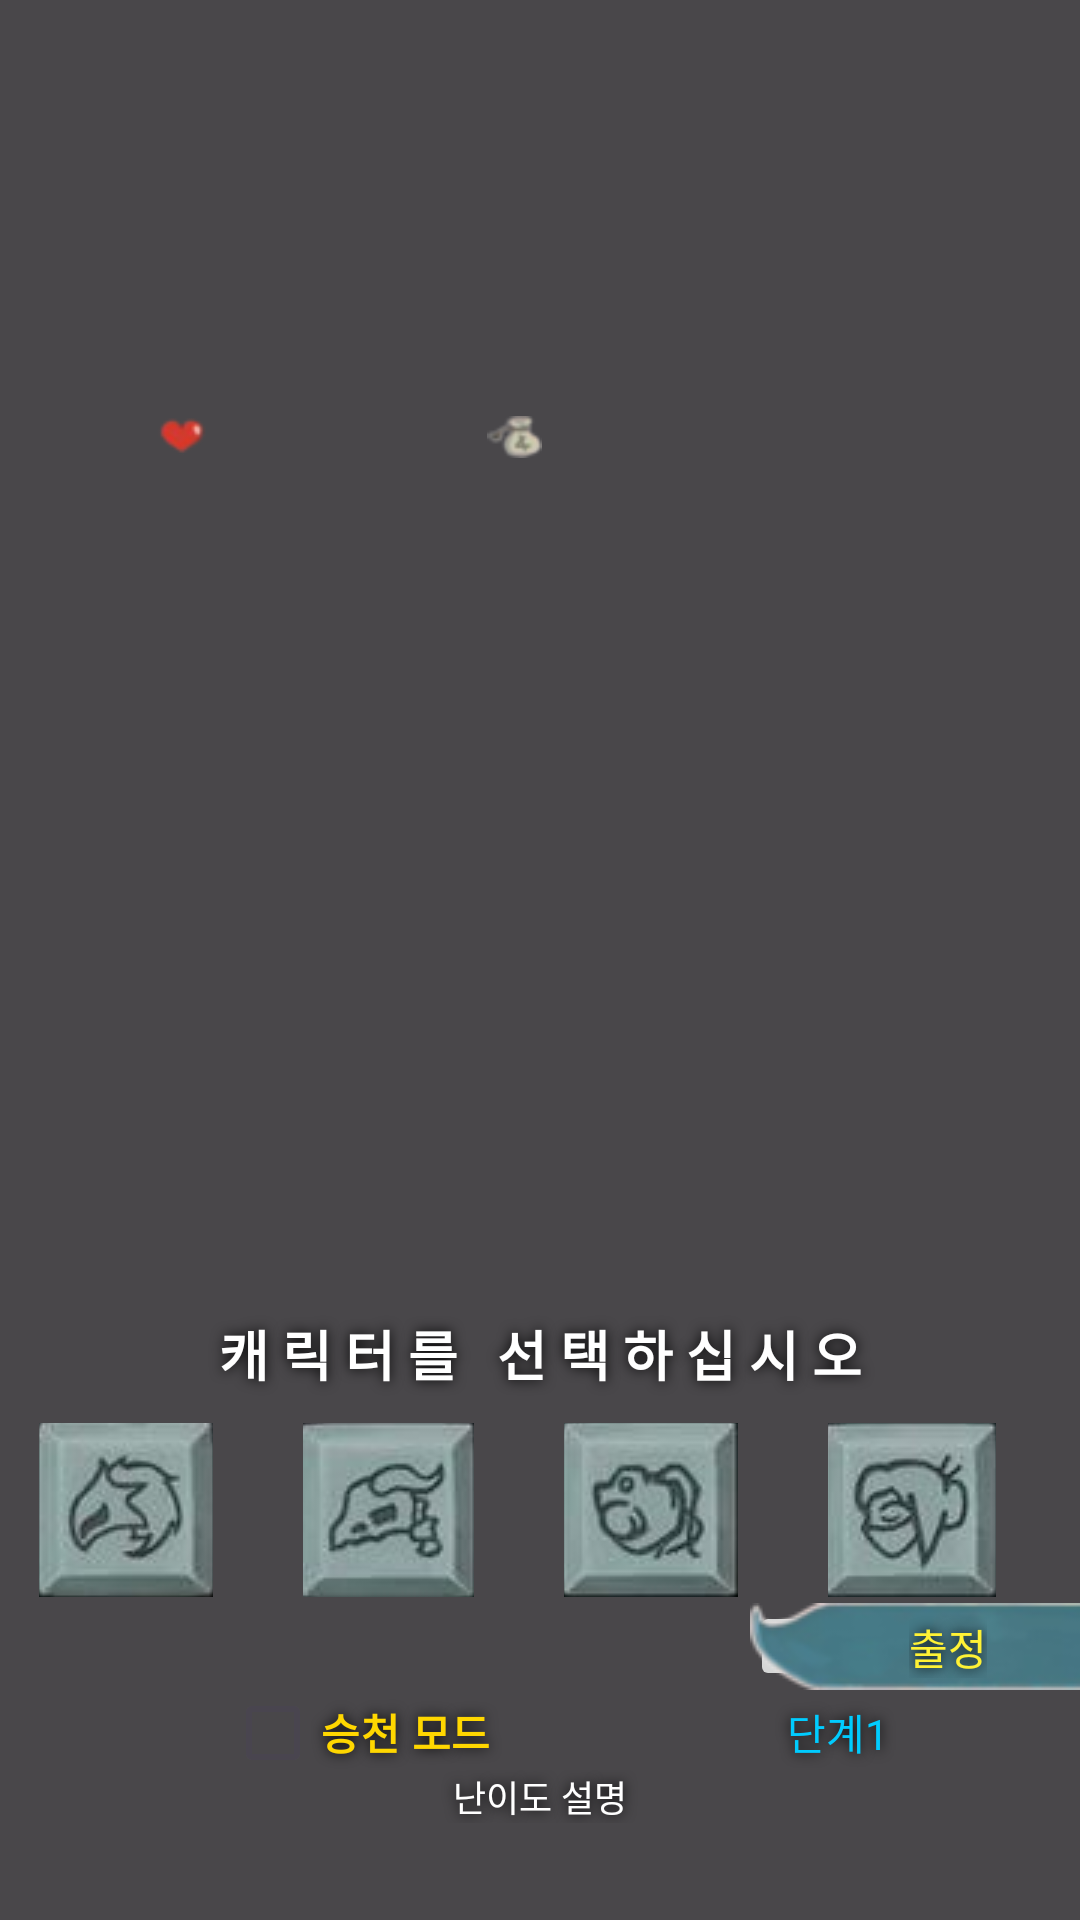

Android layout source for this screen:
<!-- AndroidManifest.xml: application theme Theme.FianlExam -->
<!-- res/layout/fragment_character_select.xml -->
<?xml version="1.0" encoding="utf-8"?>
<androidx.constraintlayout.widget.ConstraintLayout
    xmlns:android="http://schemas.android.com/apk/res/android"
    xmlns:app="http://schemas.android.com/apk/res-auto"
    xmlns:tools="http://schemas.android.com/tools"
    android:id="@+id/characterSelectLayout"
    android:layout_width="match_parent"
    android:layout_height="match_parent"
    android:background="@drawable/fragmentbackground"
    tools:context=".CharacterSelectFragment">

    <TextView
        android:id="@+id/characterName"
        android:layout_width="200dp"
        android:layout_height="40dp"
        android:layout_marginStart="52dp"
        android:shadowColor="@android:color/black"
        android:shadowRadius="20"
        android:textColor="@color/gold"
        android:textSize="33sp"
        android:textStyle="bold"
        app:layout_constraintBottom_toBottomOf="parent"
        app:layout_constraintEnd_toEndOf="parent"
        app:layout_constraintHorizontal_bias="0.0"
        app:layout_constraintStart_toStartOf="parent"
        app:layout_constraintTop_toTopOf="parent"
        app:layout_constraintVertical_bias="0.153" />

    <ImageView
        android:id="@+id/hpIcon"
        android:layout_width="18dp"
        android:layout_height="19dp"
        android:layout_marginStart="52dp"
        android:layout_marginTop="4dp"
        app:layout_constraintStart_toStartOf="parent"
        app:layout_constraintTop_toBottomOf="@+id/characterName"
        app:srcCompat="@drawable/hpicon"
        tools:src="@tools:sample/avatars" />

    <TextView
        android:id="@+id/characterHP"
        android:layout_width="85dp"
        android:layout_height="17dp"
        android:layout_marginStart="2dp"
        android:layout_marginTop="4dp"
        android:shadowColor="@android:color/black"
        android:shadowRadius="10"
        android:textColor="@android:color/holo_red_light"
        android:textSize="14sp"
        app:layout_constraintStart_toEndOf="@+id/hpIcon"
        app:layout_constraintTop_toBottomOf="@+id/characterName" />

    <ImageView
        android:id="@+id/goldIcon"
        android:layout_width="19dp"
        android:layout_height="14dp"
        android:layout_marginStart="5dp"
        android:layout_marginTop="7dp"
        app:layout_constraintStart_toEndOf="@+id/characterHP"
        app:layout_constraintTop_toBottomOf="@+id/characterName"
        app:srcCompat="@drawable/goldicon"
        tools:src="@tools:sample/avatars" />

    <TextView
        android:id="@+id/characterGold"
        android:layout_width="101dp"
        android:layout_height="17dp"
        android:layout_marginStart="4dp"
        android:layout_marginTop="4dp"
        android:shadowColor="@android:color/black"
        android:shadowRadius="10"
        android:textColor="@color/gold"
        android:textSize="14sp"
        app:layout_constraintStart_toEndOf="@+id/goldIcon"
        app:layout_constraintTop_toBottomOf="@+id/characterName" />

    <TextView
        android:id="@+id/characterInfo"
        android:layout_width="330dp"
        android:layout_height="40dp"
        android:layout_marginStart="52dp"
        android:layout_marginTop="8dp"
        android:shadowColor="@android:color/black"
        android:shadowRadius="10"
        android:textColor="@color/white"
        android:textSize="15sp"
        app:layout_constraintStart_toStartOf="parent"
        app:layout_constraintTop_toBottomOf="@+id/characterHP" />

    <ImageView
        android:id="@+id/artifactImage"
        android:layout_width="33dp"
        android:layout_height="33dp"
        android:layout_marginStart="52dp"
        android:layout_marginTop="9dp"
        app:layout_constraintStart_toStartOf="parent"
        app:layout_constraintTop_toBottomOf="@+id/characterInfo" />

    <TextView
        android:id="@+id/artifactName"
        android:layout_width="100dp"
        android:layout_height="wrap_content"
        android:layout_marginStart="7dp"
        android:layout_marginTop="9dp"
        android:shadowColor="@android:color/black"
        android:shadowRadius="10"
        android:textColor="@color/gold"
        android:textSize="12sp"
        app:layout_constraintStart_toEndOf="@+id/artifactImage"
        app:layout_constraintTop_toBottomOf="@+id/characterInfo" />

    <TextView
        android:id="@+id/artifactInfo"
        android:layout_width="250dp"
        android:layout_height="wrap_content"
        android:layout_marginStart="7dp"
        android:shadowColor="@android:color/black"
        android:shadowRadius="10"
        android:textColor="@color/white"
        android:textSize="12sp"
        app:layout_constraintStart_toEndOf="@+id/artifactImage"
        app:layout_constraintTop_toBottomOf="@+id/artifactName" />

    <TextView
        android:id="@+id/selectCharacterText"
        android:layout_width="0dp"
        android:layout_height="30dp"
        android:layout_marginBottom="8dp"
        android:gravity="center"
        android:shadowColor="@android:color/black"
        android:shadowRadius="10"
        android:text="캐 릭 터 를   선 택 하 십 시 오"
        android:textColor="@color/white"
        android:textSize="18sp"
        android:textStyle="bold"
        app:layout_constraintBottom_toTopOf="@+id/characterIconsLayout"
        app:layout_constraintEnd_toEndOf="parent"
        app:layout_constraintHorizontal_bias="0.0"
        app:layout_constraintStart_toStartOf="parent" />

    <LinearLayout
        android:id="@+id/characterIconsLayout"
        android:layout_width="0dp"
        android:layout_height="wrap_content"
        android:gravity="center"
        android:orientation="horizontal"
        app:layout_constraintBottom_toBottomOf="parent"
        app:layout_constraintEnd_toEndOf="parent"
        app:layout_constraintHorizontal_bias="0.0"
        app:layout_constraintStart_toStartOf="parent"
        app:layout_constraintTop_toTopOf="parent"
        app:layout_constraintVertical_bias="0.815">

        <ImageButton
            android:id="@+id/characterIronclad"
            android:layout_width="58dp"
            android:layout_height="58dp"
            android:layout_marginRight="15dp"
            android:contentDescription="Ironclad"
            app:srcCompat="@drawable/ironcladicon" />

        <ImageButton
            android:id="@+id/characterSilent"
            android:layout_width="57dp"
            android:layout_height="58dp"
            android:layout_marginLeft="15dp"
            android:layout_marginRight="15dp"
            android:contentDescription="Silent"
            app:srcCompat="@drawable/silenticon" />

        <ImageButton
            android:id="@+id/characterDefect"
            android:layout_width="58dp"
            android:layout_height="58dp"
            android:layout_marginLeft="15dp"
            android:layout_marginRight="15dp"
            android:contentDescription="Defect"
            app:srcCompat="@drawable/defecticon" />

        <ImageButton
            android:id="@+id/characterWatcher"
            android:layout_width="56dp"
            android:layout_height="58dp"
            android:layout_marginLeft="15dp"
            android:layout_marginRight="15dp"
            android:contentDescription="Watcher"
            app:srcCompat="@drawable/watchericon" />
    </LinearLayout>

    <LinearLayout
        android:id="@+id/ascensionLayout"
        android:layout_width="wrap_content"
        android:layout_height="wrap_content"
        android:gravity="center"
        android:orientation="vertical"
        android:textAlignment="center"
        app:layout_constraintBottom_toBottomOf="parent"
        app:layout_constraintEnd_toEndOf="parent"
        app:layout_constraintStart_toStartOf="parent"
        app:layout_constraintTop_toBottomOf="@+id/characterIconsLayout">

        <LinearLayout
            android:layout_width="match_parent"
            android:layout_height="match_parent"
            android:layout_weight="1"
            android:orientation="horizontal"
            android:textAlignment="center">

            <CheckBox
                android:id="@+id/ascensioncheckBox"
                android:layout_width="100dp"
                android:layout_height="25dp"
                android:layout_marginLeft="70dp"
                android:layout_marginRight="55dp"
                android:shadowColor="@android:color/black"
                android:shadowRadius="10"
                android:text="승천 모드"
                android:textColor="@color/gold"
                android:textStyle="bold" />

            <android.widget.Button
                android:id="@+id/ascensionLeftArrow"
                android:layout_width="20dp"
                android:layout_height="25dp"
                android:background="@android:color/transparent"
                android:shadowColor="@android:color/black"
                android:shadowRadius="10"
                android:textColor="@color/gold"
                android:textStyle="bold" />

            <TextView
                android:id="@+id/ascensionLevelText"
                android:layout_width="45dp"
                android:layout_height="25dp"
                android:layout_marginHorizontal="7dp"
                android:shadowColor="@android:color/black"
                android:shadowRadius="10"
                android:text="단계1"
                android:textAlignment="center"
                android:textColor="@color/skyblue"
                android:textSize="14sp" />

            <android.widget.Button
                android:id="@+id/ascensionRightArrow"
                android:layout_width="20dp"
                android:layout_height="25dp"
                android:background="@android:color/transparent"
                android:shadowColor="@android:color/black"
                android:shadowRadius="10"
                android:textColor="@color/gold"
                android:textStyle="bold" />
        </LinearLayout>

        <TextView
            android:id="@+id/ascensionDescription"
            android:layout_width="350dp"
            android:layout_height="match_parent"
            android:layout_weight="1"
            android:shadowColor="@android:color/black"
            android:shadowRadius="10"
            android:text="난이도 설명"
            android:textAlignment="center"
            android:textColor="@color/white"
            android:textSize="12sp" />
    </LinearLayout>

    <ImageButton
        android:id="@+id/startGameButton"
        android:layout_width="110dp"
        android:layout_height="30dp"
        android:shadowColor="@android:color/black"
        android:shadowRadius="10"
        android:src="@drawable/startframe"
        android:text="출정"
        android:textColor="@color/lightgold"
        app:layout_constraintBottom_toBottomOf="parent"
        app:layout_constraintEnd_toEndOf="parent"
        app:layout_constraintHorizontal_bias="1.0"
        app:layout_constraintStart_toStartOf="parent"
        app:layout_constraintTop_toTopOf="parent"
        app:layout_constraintVertical_bias="0.875" />

    <TextView
        android:id="@+id/startGameText"
        android:layout_width="wrap_content"
        android:layout_height="wrap_content"
        android:shadowColor="@android:color/black"
        android:shadowRadius="10"
        android:text="출정"
        android:textAlignment="center"
        android:textColor="@color/lightgold"
        android:textSize="14sp"
        app:layout_constraintBottom_toBottomOf="parent"
        app:layout_constraintEnd_toEndOf="parent"
        app:layout_constraintHorizontal_bias="0.63"
        app:layout_constraintStart_toStartOf="@+id/startGameButton"
        app:layout_constraintTop_toTopOf="parent"
        app:layout_constraintVertical_bias="0.87" />

</androidx.constraintlayout.widget.ConstraintLayout>
<!-- resources referenced by this layout -->
<resources>
  <color name="gold">#FFD700</color>
  <color name="lightgold">#FFF235</color>
  <color name="skyblue">#00CCFF</color>
  <color name="white">#FFFFFFFF</color>
  <!-- drawable defecticon: jpg bitmap (drawable, 3106 bytes) -->
  <!-- drawable fragmentbackground (drawable) -->
  <?xml version="1.0" encoding="utf-8"?>
  <shape xmlns:android="http://schemas.android.com/apk/res/android">
      <solid android:color="#B5000000" /> 
  </shape>
  <!-- drawable goldicon: png bitmap (drawable, 1497 bytes) -->
  <!-- drawable hpicon: png bitmap (drawable, 1232 bytes) -->
  <!-- drawable ironcladicon: jpg bitmap (drawable, 3161 bytes) -->
  <!-- drawable silenticon: jpg bitmap (drawable, 3108 bytes) -->
  <!-- drawable startframe: png bitmap (drawable, 3922 bytes) -->
  <!-- drawable watchericon: jpg bitmap (drawable, 3160 bytes) -->
  <style name="Theme.FianlExam" parent="Base.Theme.FianlExam">
  
      </style>
  <style name="Base.Theme.FianlExam" parent="Theme.Material3.DayNight.NoActionBar">
          <item name="android:windowFullscreen">true</item>
      </style>
</resources>
